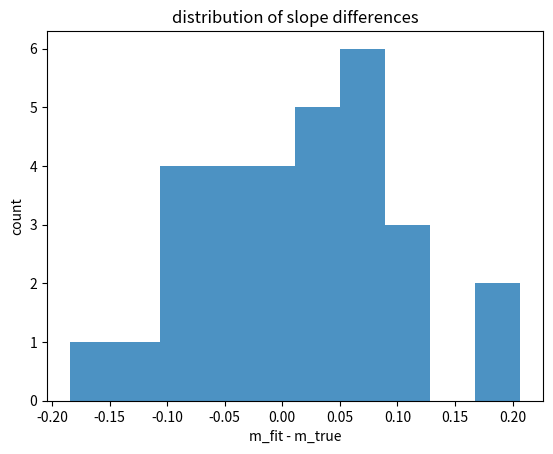
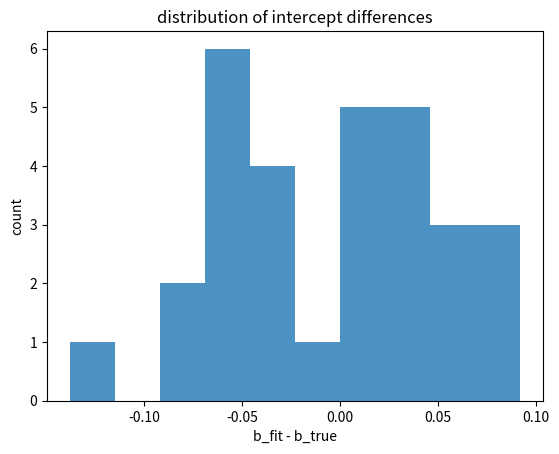

The script that saved these images, in order:
import numpy as np
import matplotlib.pyplot as plt


def generate_data(N, m, b, sigma):
    # generating synthetic line data with gaussian noise
    x = np.random.uniform(0, 1, N)
    y_true = m * x + b
    y_toggle = y_true + np.random.normal(0, sigma, N)
    return x, y_toggle


def fit_line_polyfit(x, y):
    # fitting y = m x + b using polyfit and returning fit and covariance
    p, cov = np.polyfit(x, y, 1, cov=True)
    m_fit = p[0]
    b_fit = p[1]
    return m_fit, b_fit, cov


print("\npolyfit test on generated data")

m_true = 1
b_true = 0
sigma = 0.2
N = 50
n_runs = 30

dm_list = []
db_list = []

sm_list = []
sb_list = []

for _ in range(n_runs):
    x, y = generate_data(N, m_true, b_true, sigma)
    m_fit, b_fit, cov = fit_line_polyfit(x, y)

    dm = m_fit - m_true
    db = b_fit - b_true

    # pulling 1-sigma uncertainties from the covariance diagonal
    sm = np.sqrt(cov[0, 0])
    sb = np.sqrt(cov[1, 1])

    dm_list.append(dm)
    db_list.append(db)

    sm_list.append(sm)
    sb_list.append(sb)

dm_list = np.array(dm_list, dtype=float)
db_list = np.array(db_list, dtype=float)

sm_list = np.array(sm_list, dtype=float)
sb_list = np.array(sb_list, dtype=float)

print(f"\nruns = {n_runs}")
print(f"mean(dm) = {np.mean(dm_list)}")
print(f"std(dm)  = {np.std(dm_list, ddof=1)}")
print(f"mean(polyfit sigma_m) = {np.mean(sm_list)}")

print(f"\nmean(db) = {np.mean(db_list)}")
print(f"std(db)  = {np.std(db_list, ddof=1)}")
print(f"mean(polyfit sigma_b) = {np.mean(sb_list)}\n")

plt.figure()
plt.hist(dm_list, bins=10, alpha=0.8)
plt.xlabel("m_fit - m_true")
plt.ylabel("count")
plt.title("distribution of slope differences")
plt.show()

plt.figure()
plt.hist(db_list, bins=10, alpha=0.8)
plt.xlabel("b_fit - b_true")
plt.ylabel("count")
plt.title("distribution of intercept differences")
plt.show()
